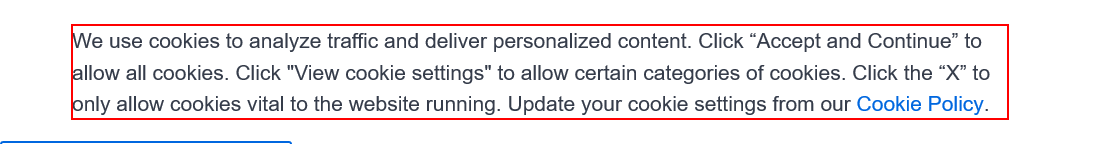
Task: My First UIPath Studio Process
Workflow: Main

Step 1: get-text from the paragraph 'onetrust-policy-text'

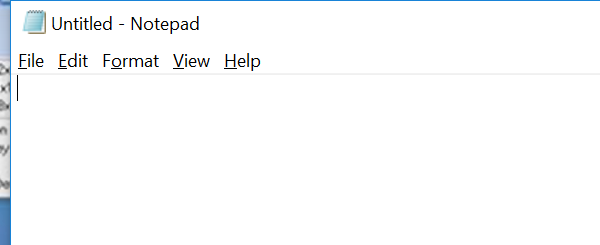
Step 2: Open Application 'notepad.exe Untitled' on the element in window 'Untitled - Notepad' (notepad.exe)

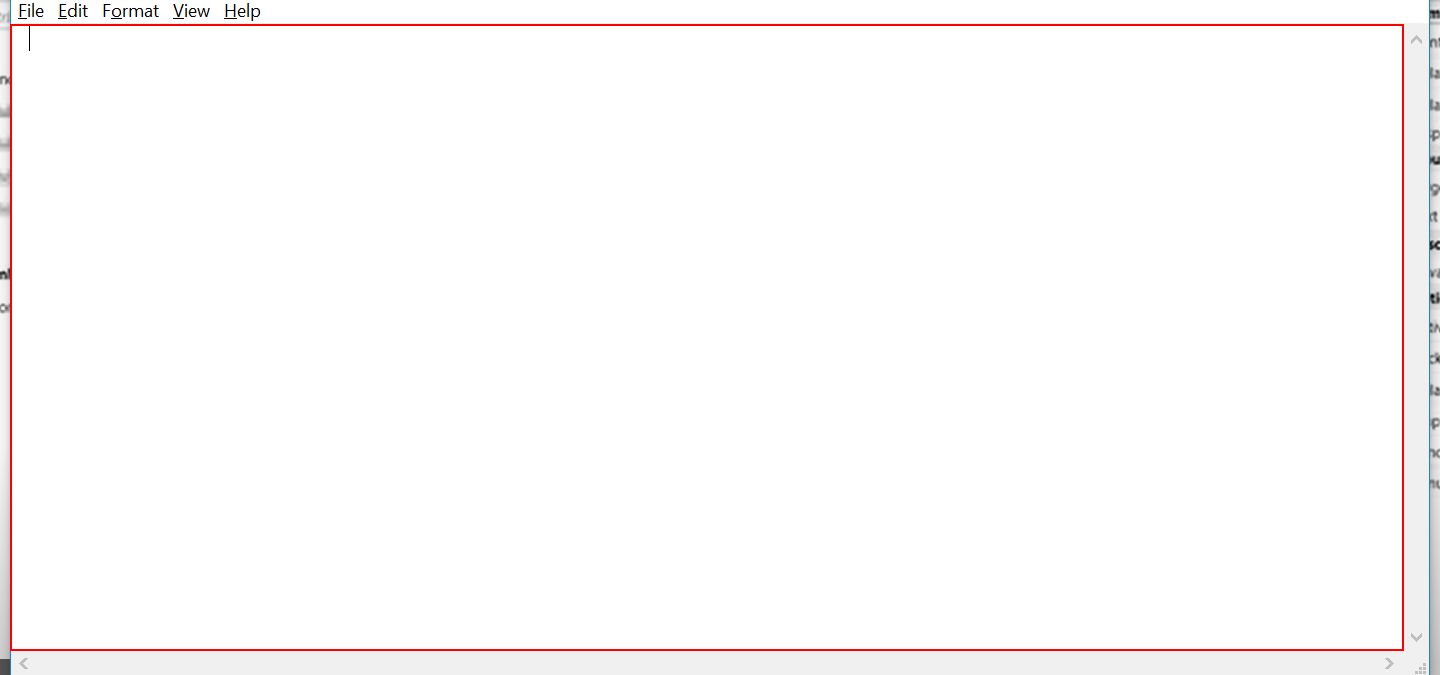
Step 3: type [GetText] into the editable text 'Text Editor'